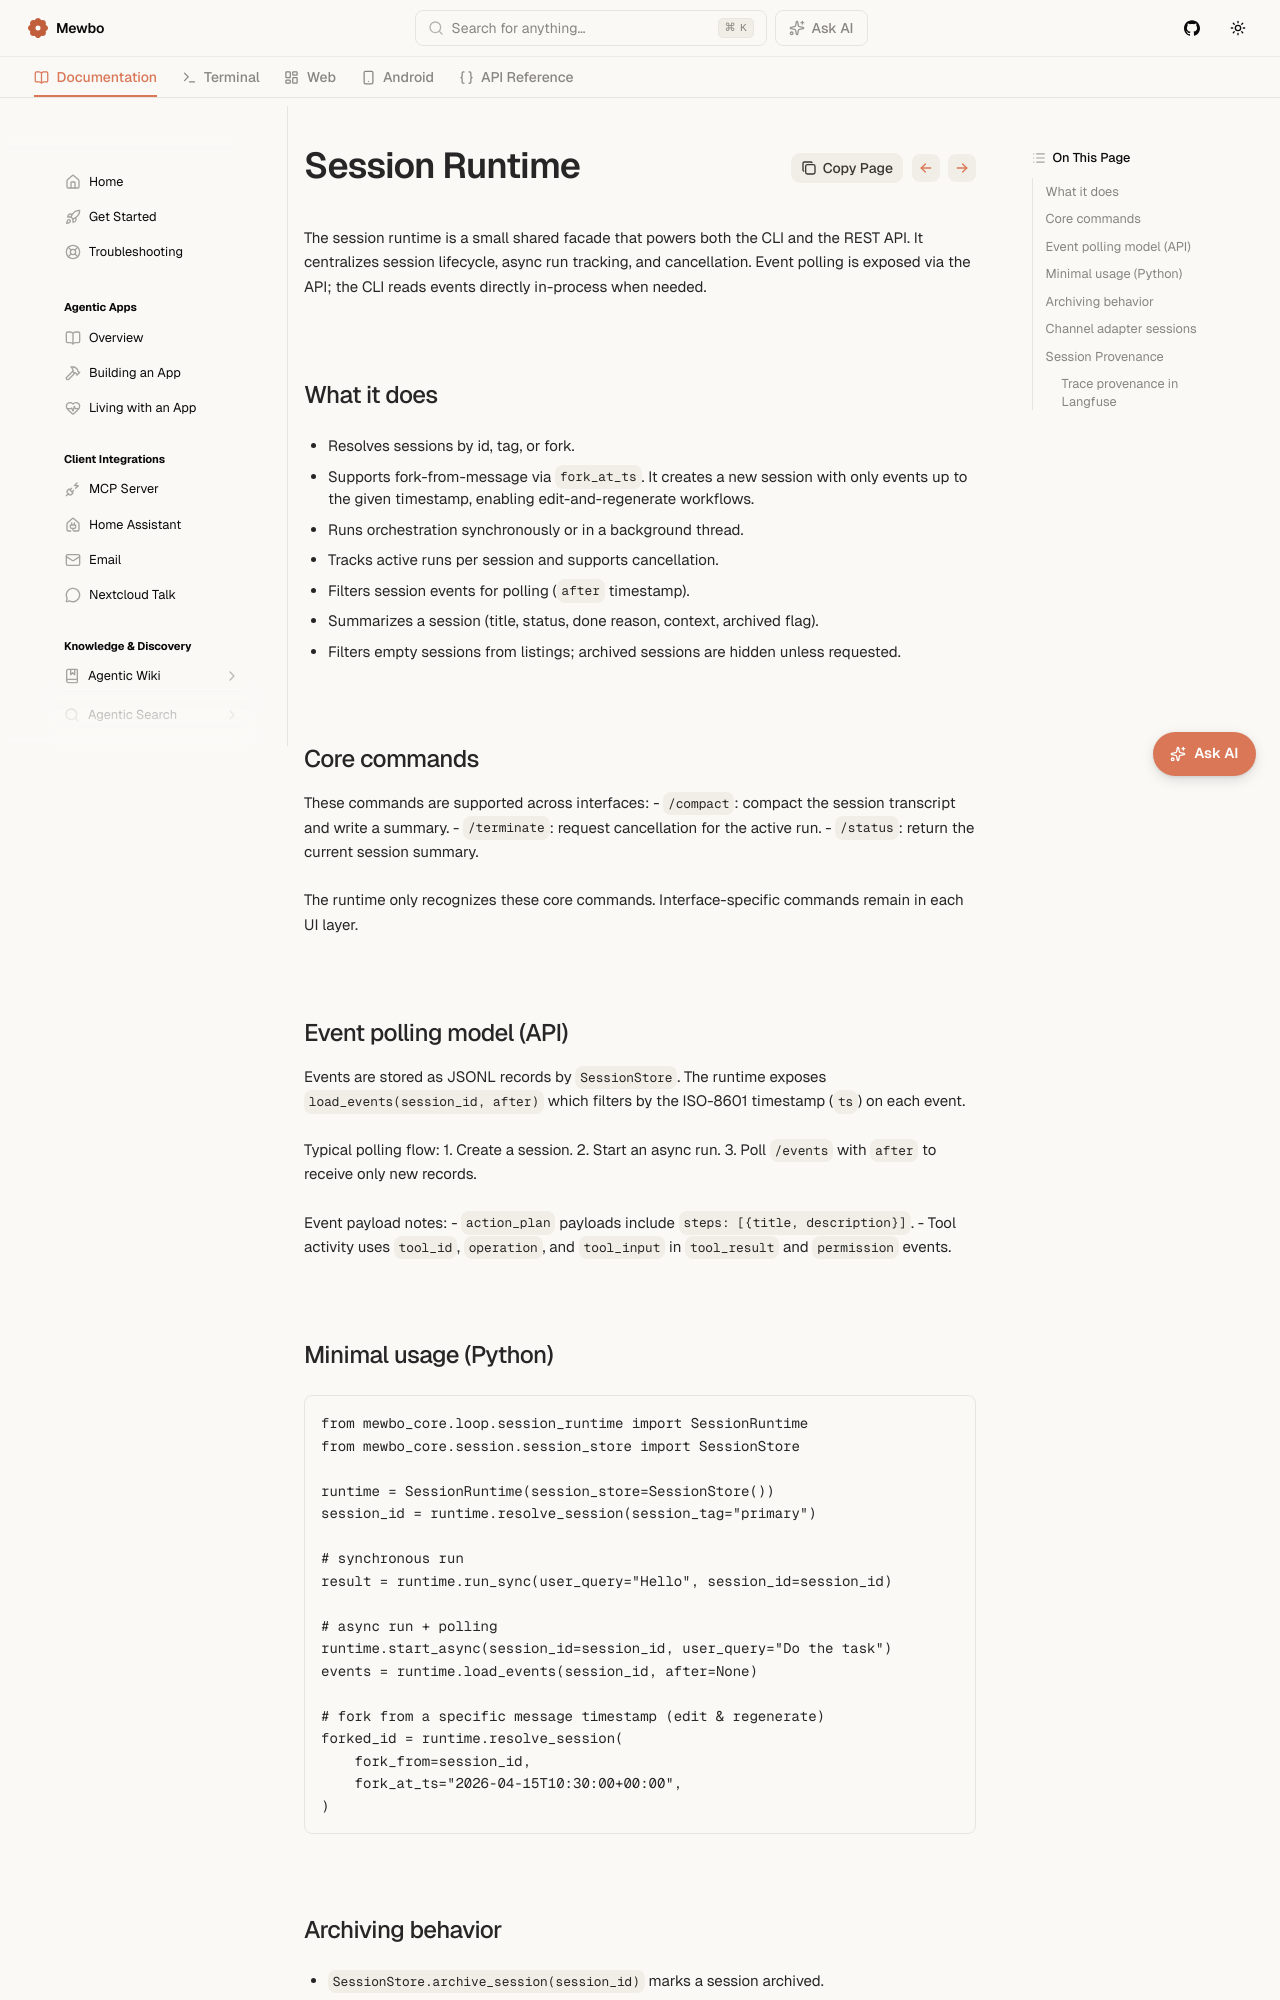

repository: mewbo-com/Assistant · page: latest/session-runtime/index.html · generator: mkdocs

# Session Runtime

The session runtime is a small shared facade that powers both the CLI and the REST API. It centralizes session lifecycle, async run tracking, and cancellation. Event polling is exposed via the API; the CLI reads events directly in-process when needed.

## What it does
- Resolves sessions by id, tag, or fork.
- Supports fork-from-message via `fork_at_ts`. It creates a new session with only events up to the given timestamp, enabling edit-and-regenerate workflows.
- Runs orchestration synchronously or in a background thread.
- Tracks active runs per session and supports cancellation.
- Filters session events for polling (`after` timestamp).
- Summarizes a session (title, status, done reason, context, archived flag).
- Filters empty sessions from listings; archived sessions are hidden unless requested.

## Core commands
These commands are supported across interfaces:
- `/compact`: compact the session transcript and write a summary.
- `/terminate`: request cancellation for the active run.
- `/status`: return the current session summary.

The runtime only recognizes these core commands. Interface-specific commands remain in each UI layer.

## Event polling model (API)
Events are stored as JSONL records by `SessionStore`. The runtime exposes `load_events(session_id, after)` which filters by the ISO-8601 timestamp (`ts`) on each event.

Typical polling flow:
1. Create a session.
2. Start an async run.
3. Poll `/events` with `after` to receive only new records.

Event payload notes:
- `action_plan` payloads include `steps: [{title, description}]`.
- Tool activity uses `tool_id`, `operation`, and `tool_input` in `tool_result` and `permission` events.

## Minimal usage (Python)
```python
from mewbo_core.loop.session_runtime import SessionRuntime
from mewbo_core.session.session_store import SessionStore

runtime = SessionRuntime(session_store=SessionStore())
session_id = runtime.resolve_session(session_tag="primary")

# synchronous run
result = runtime.run_sync(user_query="Hello", session_id=session_id)

# async run + polling
runtime.start_async(session_id=session_id, user_query="Do the task")
events = runtime.load_events(session_id, after=None)

# fork from a specific message timestamp (edit & regenerate)
forked_id = runtime.resolve_session(
    fork_from=session_id,
    fork_at_ts="2026-04-15T10:30:00+00:00",
)
```

## Archiving behavior
- `SessionStore.archive_session(session_id)` marks a session archived.
- `SessionStore.unarchive_session(session_id)` removes the archive flag.
- `SessionRuntime.list_sessions()` hides archived sessions by default. Use
  `list_sessions(include_archived=True)` to include them.
